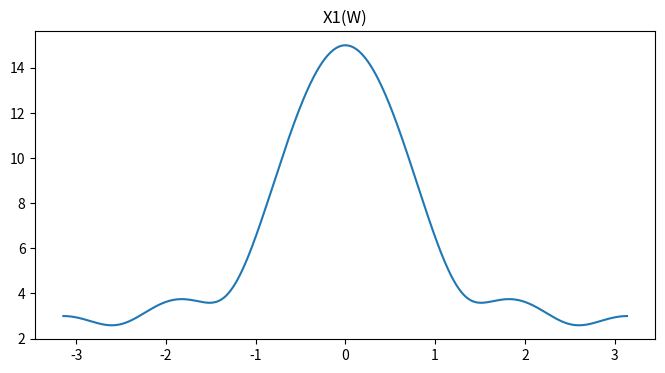
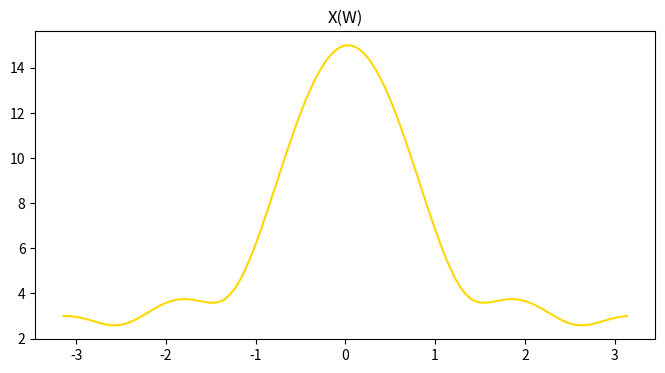

These figures' Python source, in order:
import numpy as np
import matplotlib.pyplot as pt
x1=[1,2,3,4,5]
n=len(x1)
for i in range(n):
    x1[i]=np.exp(1j*3*n)*x1[i]
def dtft(x,n):
    w=np.arange(-np.pi,np.pi,0.01)
    X=np.zeros(len(w),dtype=complex)
    for k in range(len(w)):
        X[k]=sum(x[i]*np.exp(-1j*w[k]*i) for i in range(n))
    return w,X

w,X1=dtft(x1,n)
pt.figure(figsize=(8,4))
pt.title("X1(W)")
pt.plot(w,np.abs(X1))

a=[0,0,0]
x=x1.copy()
w,X=dtft(x,n)
for i in a:
    X+=i
X=np.roll(X,3)
pt.figure(figsize=(8,4))
pt.title("X(W)")
pt.plot(w,np.abs(X),color='gold')
if(X.all()==X1.all()):
    print("frequency shift verified")